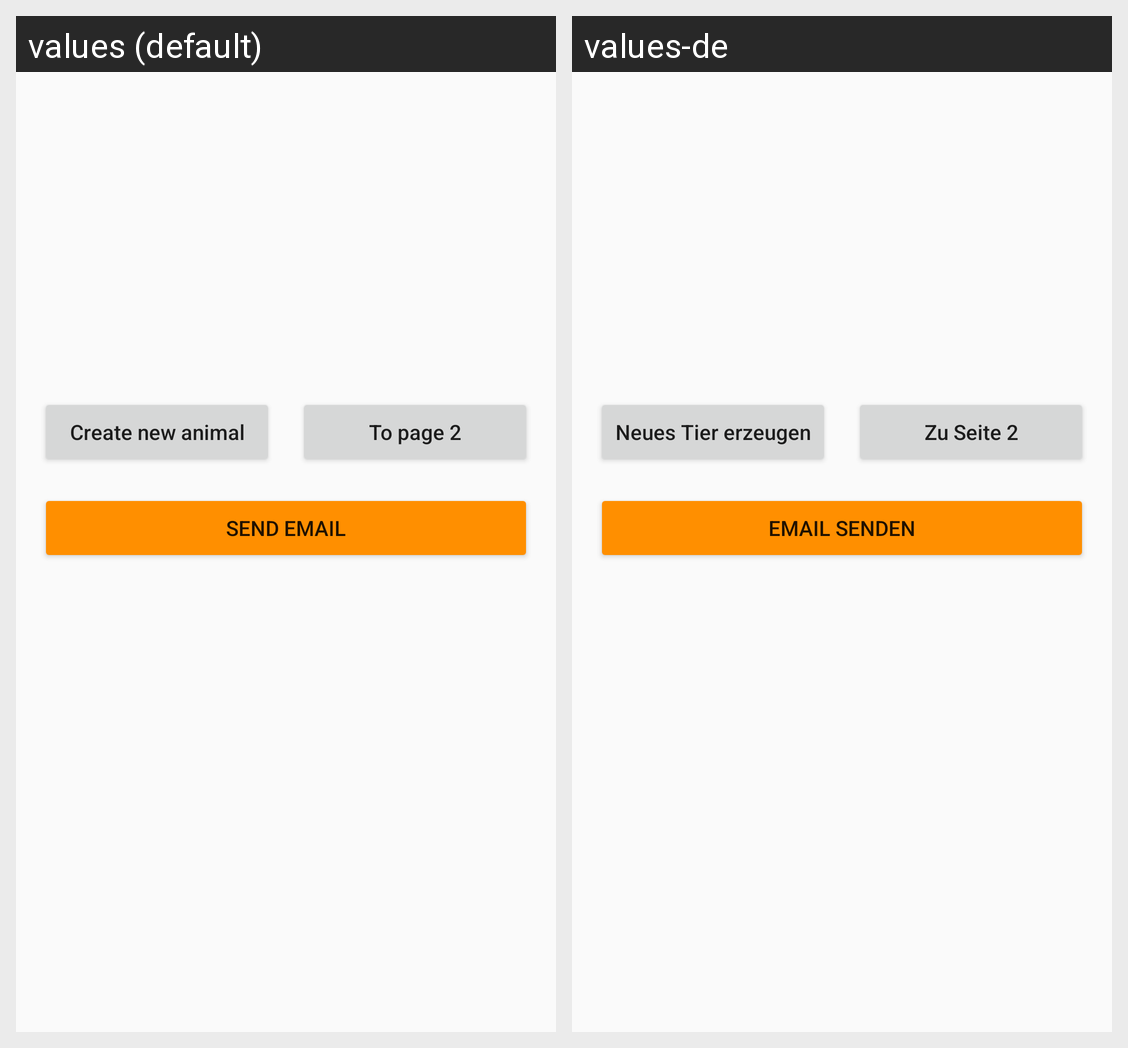

The same Android screen rendered under two of its app's locales, left to right. List the strings drawn on it with the default value and each locale's translation.
Android screen res/layout/activity_main.xml rendered under 2 locales, left to right: values (default), values-de. Device: Nexus 5 (rendered at 1080×1920; each locale shown at half size, 540×960, under a caption strip naming it); theme Theme.StippeJanAufgabe2.
Strings drawn on this screen, with the default value and each locale's value (text and hints the layout hard-codes, and strings that could not be matched under every locale, appear in the picture but are not listed):

button_left
  values: Create new animal
  values-de: Neues Tier erzeugen

button_right
  values: To page 2
  values-de: Zu Seite 2

button_bottom
  values: Send Email
  values-de: Email senden
